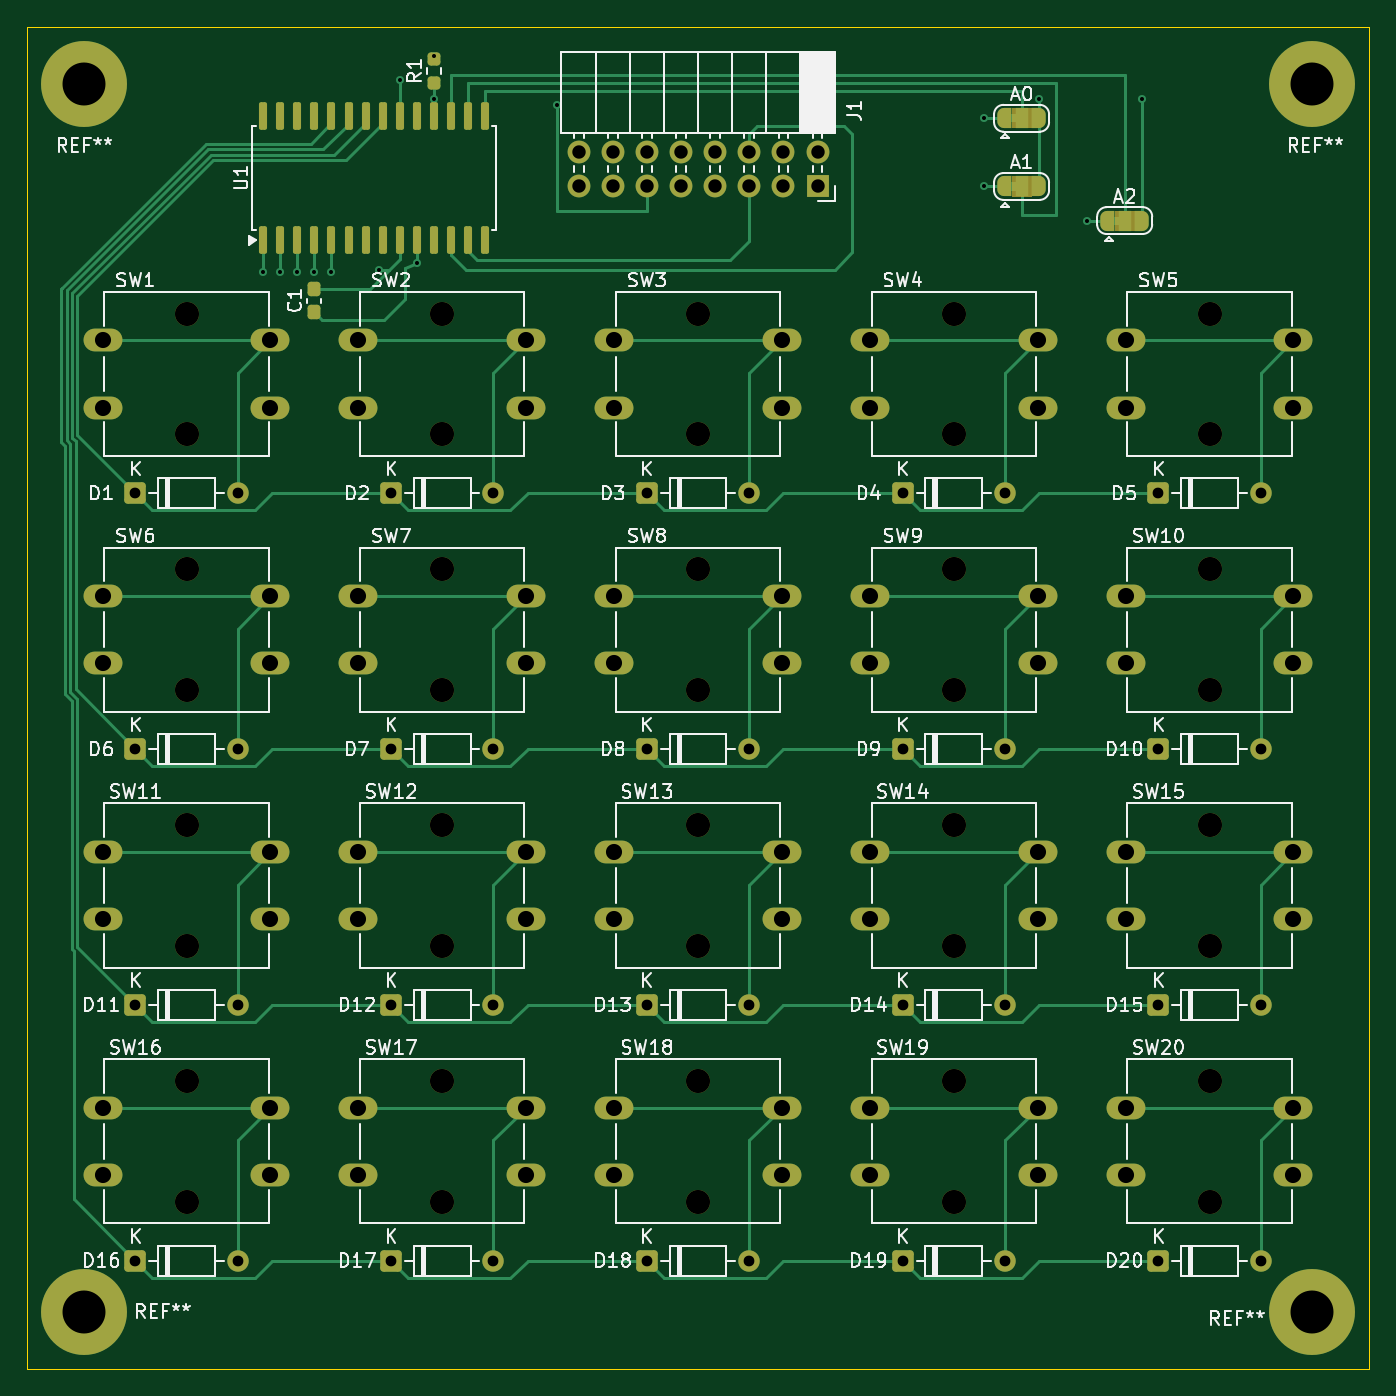
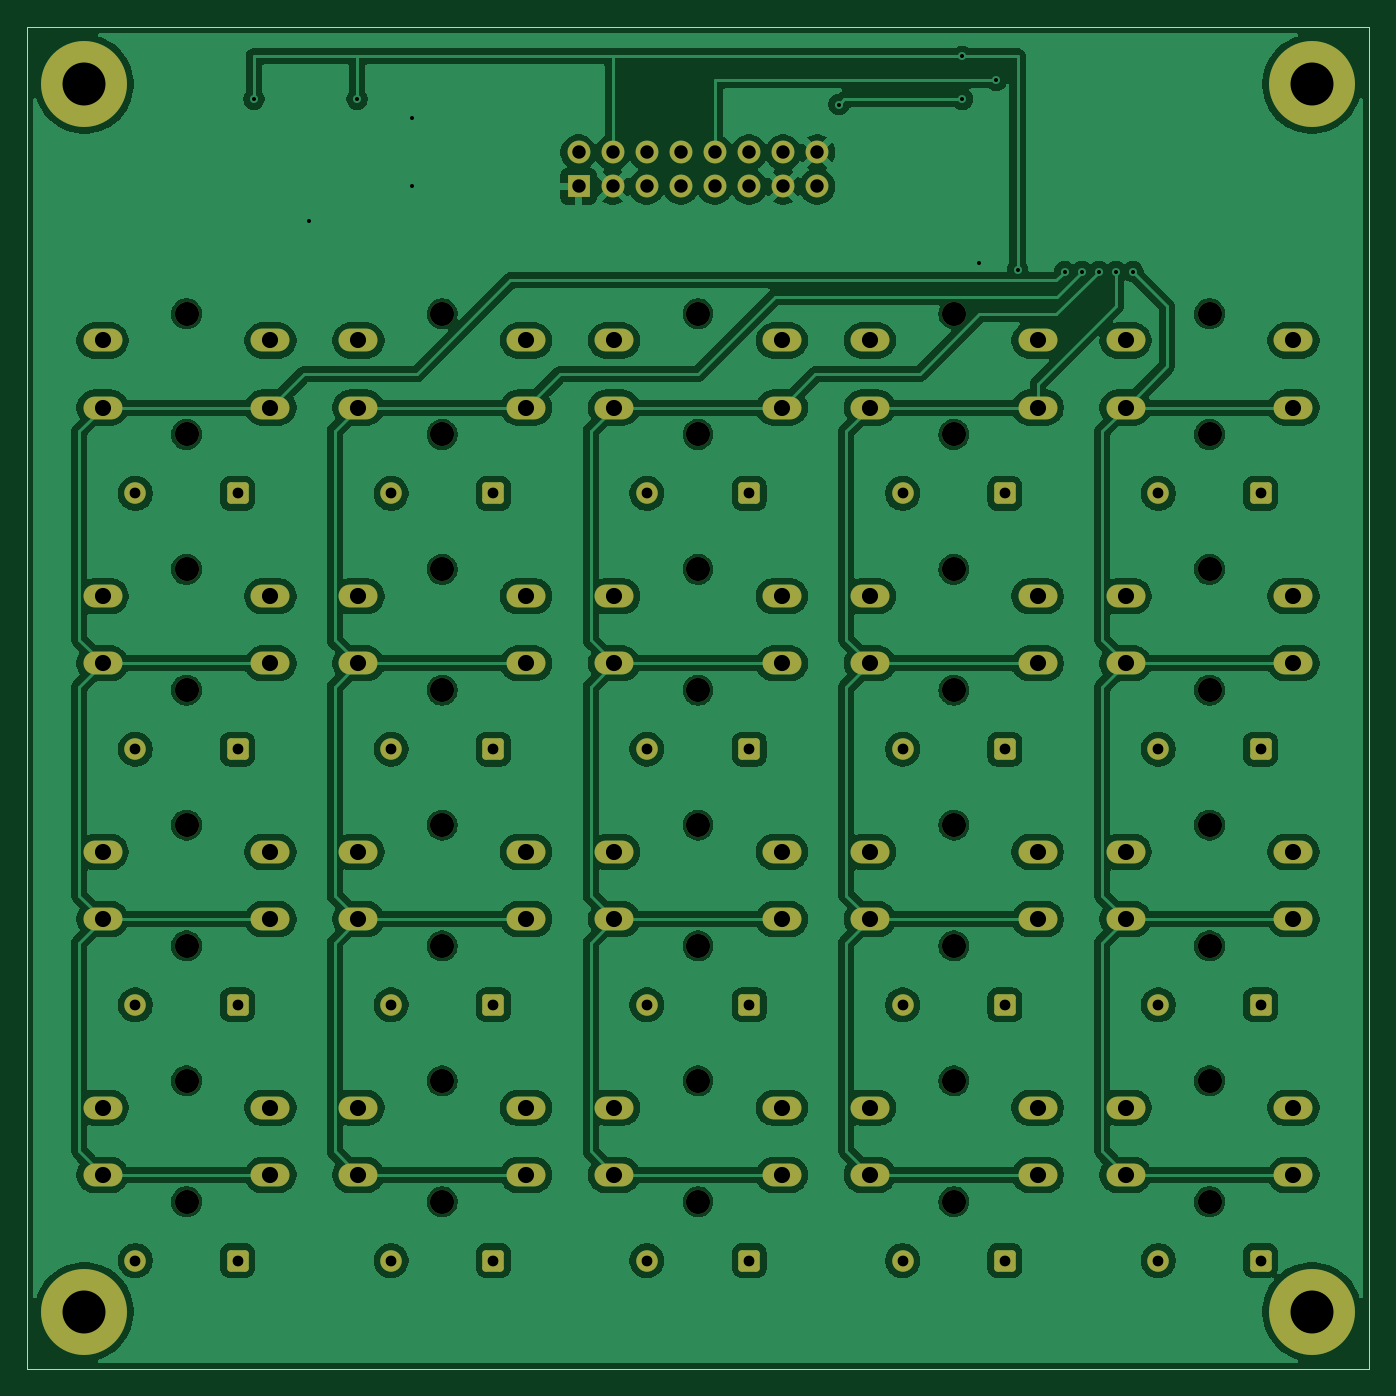
Circuit board: 11 layer files. Board 100.0 x 100.0 mm.
- bottom_copper: daisy_buttons_breakout_1-B_Cu.gbr (298636 bytes)
- bottom_mask: daisy_buttons_breakout_1-B_Mask.gbr (7108 bytes)
- paste: daisy_buttons_breakout_1-B_Paste.gbr (469 bytes)
- bottom_silk: daisy_buttons_breakout_1-B_Silkscreen.gbr (470 bytes)
- outline: daisy_buttons_breakout_1-Edge_Cuts.gbr (623 bytes)
- top_copper: daisy_buttons_breakout_1-F_Cu.gbr (26077 bytes)
- top_mask: daisy_buttons_breakout_1-F_Mask.gbr (10099 bytes)
- paste: daisy_buttons_breakout_1-F_Paste.gbr (2183 bytes)
- top_silk: daisy_buttons_breakout_1-F_Silkscreen.gbr (107092 bytes)
- drill: daisy_buttons_breakout_1-NPTH.drl (921 bytes)
- drill: daisy_buttons_breakout_1-PTH.drl (2884 bytes)

=== bottom_copper: daisy_buttons_breakout_1-B_Cu.gbr (298636 bytes, source omitted) ===
=== bottom_mask: daisy_buttons_breakout_1-B_Mask.gbr (7108 bytes, source omitted) ===
=== paste: daisy_buttons_breakout_1-B_Paste.gbr ===
%TF.GenerationSoftware,KiCad,Pcbnew,10.0.5*%
%TF.CreationDate,2026-08-30T10:19:16-07:00*%
%TF.ProjectId,daisy_buttons_breakout_1,64616973-795f-4627-9574-746f6e735f62,rev?*%
%TF.SameCoordinates,Original*%
%TF.FileFunction,Paste,Bot*%
%TF.FilePolarity,Positive*%
%FSLAX46Y46*%
G04 Gerber Fmt 4.6, Leading zero omitted, Abs format (unit mm)*
G04 Created by KiCad (PCBNEW 10.0.5) date 2026-08-30 10:19:16*
%MOMM*%
%LPD*%
G01*
G04 APERTURE LIST*
G04 APERTURE END LIST*
M02*

=== bottom_silk: daisy_buttons_breakout_1-B_Silkscreen.gbr ===
%TF.GenerationSoftware,KiCad,Pcbnew,10.0.5*%
%TF.CreationDate,2026-08-30T10:19:16-07:00*%
%TF.ProjectId,daisy_buttons_breakout_1,64616973-795f-4627-9574-746f6e735f62,rev?*%
%TF.SameCoordinates,Original*%
%TF.FileFunction,Legend,Bot*%
%TF.FilePolarity,Positive*%
%FSLAX46Y46*%
G04 Gerber Fmt 4.6, Leading zero omitted, Abs format (unit mm)*
G04 Created by KiCad (PCBNEW 10.0.5) date 2026-08-30 10:19:16*
%MOMM*%
%LPD*%
G01*
G04 APERTURE LIST*
G04 APERTURE END LIST*
M02*

=== outline: daisy_buttons_breakout_1-Edge_Cuts.gbr ===
%TF.GenerationSoftware,KiCad,Pcbnew,10.0.5*%
%TF.CreationDate,2026-08-30T10:19:17-07:00*%
%TF.ProjectId,daisy_buttons_breakout_1,64616973-795f-4627-9574-746f6e735f62,rev?*%
%TF.SameCoordinates,Original*%
%TF.FileFunction,Profile,NP*%
%FSLAX46Y46*%
G04 Gerber Fmt 4.6, Leading zero omitted, Abs format (unit mm)*
G04 Created by KiCad (PCBNEW 10.0.5) date 2026-08-30 10:19:17*
%MOMM*%
%LPD*%
G01*
G04 APERTURE LIST*
%TA.AperFunction,Profile*%
%ADD10C,0.100000*%
%TD*%
G04 APERTURE END LIST*
D10*
X77000000Y-51600000D02*
X177000000Y-51600000D01*
X177000000Y-151600000D01*
X77000000Y-151600000D01*
X77000000Y-51600000D01*
M02*

=== top_copper: daisy_buttons_breakout_1-F_Cu.gbr (26077 bytes, source omitted) ===
=== top_mask: daisy_buttons_breakout_1-F_Mask.gbr (10099 bytes, source omitted) ===
=== paste: daisy_buttons_breakout_1-F_Paste.gbr (2183 bytes, source withheld) ===
=== top_silk: daisy_buttons_breakout_1-F_Silkscreen.gbr (107092 bytes, source omitted) ===
=== drill: daisy_buttons_breakout_1-NPTH.drl ===
M48
; DRILL file KiCad 10.0.5 date 2026-08-30T10:19:21
; FORMAT={-:-/ absolute / metric / decimal}
; #@! TF.CreationDate,2026-08-30T10:19:21-07:00
; #@! TF.GenerationSoftware,Kicad,Pcbnew,10.0.5
; #@! TF.FileFunction,NonPlated,1,2,NPTH
FMAT,2
METRIC
; #@! TA.AperFunction,NonPlated,NPTH,ComponentDrill
T1C1.800
%
G90
G05
T1
X88.9Y-72.97
X88.9Y-81.97
X88.9Y-92.02
X88.9Y-101.02
X88.9Y-111.07
X88.9Y-120.07
X88.9Y-130.12
X88.9Y-139.12
X107.95Y-72.97
X107.95Y-81.97
X107.95Y-92.02
X107.95Y-101.02
X107.95Y-111.07
X107.95Y-120.07
X107.95Y-130.12
X107.95Y-139.12
X127.0Y-72.97
X127.0Y-81.97
X127.0Y-92.02
X127.0Y-101.02
X127.0Y-111.07
X127.0Y-120.07
X127.0Y-130.12
X127.0Y-139.12
X146.05Y-72.97
X146.05Y-81.97
X146.05Y-92.02
X146.05Y-101.02
X146.05Y-111.07
X146.05Y-120.07
X146.05Y-130.12
X146.05Y-139.12
X165.1Y-72.97
X165.1Y-81.97
X165.1Y-92.02
X165.1Y-101.02
X165.1Y-111.07
X165.1Y-120.07
X165.1Y-130.12
X165.1Y-139.12
M30

=== drill: daisy_buttons_breakout_1-PTH.drl ===
M48
; DRILL file KiCad 10.0.5 date 2026-08-30T10:19:21
; FORMAT={-:-/ absolute / metric / decimal}
; #@! TF.CreationDate,2026-08-30T10:19:21-07:00
; #@! TF.GenerationSoftware,Kicad,Pcbnew,10.0.5
; #@! TF.FileFunction,Plated,1,2,PTH
FMAT,2
METRIC
; #@! TA.AperFunction,Plated,PTH,ViaDrill
T1C0.300
; #@! TA.AperFunction,Plated,PTH,ComponentDrill
T2C0.800
; #@! TA.AperFunction,Plated,PTH,ComponentDrill
T3C1.000
; #@! TA.AperFunction,Plated,PTH,ComponentDrill
T4C1.200
; #@! TA.AperFunction,Plated,PTH,ComponentDrill
T5C3.200
%
G90
G05
T1
X94.615Y-69.85
X95.885Y-69.85
X97.155Y-69.85
X98.425Y-69.85
X99.695Y-69.85
X103.2Y-69.7
X104.78Y-55.6
X106.045Y-69.215
X107.31Y-53.8
X107.31Y-57.0
X116.5Y-57.4
X148.3Y-58.42
X148.3Y-63.5
X152.4Y-57.0
X156.0Y-66.04
X160.08Y-57.0
T2
X85.09Y-86.36
X85.09Y-105.41
X85.09Y-124.46
X85.09Y-143.51
X92.71Y-86.36
X92.71Y-105.41
X92.71Y-124.46
X92.71Y-143.51
X104.14Y-86.36
X104.14Y-105.41
X104.14Y-124.46
X104.14Y-143.51
X111.76Y-86.36
X111.76Y-105.41
X111.76Y-124.46
X111.76Y-143.51
X123.19Y-86.36
X123.19Y-105.41
X123.19Y-124.46
X123.19Y-143.51
X130.81Y-86.36
X130.81Y-105.41
X130.81Y-124.46
X130.81Y-143.51
X142.24Y-86.36
X142.24Y-105.41
X142.24Y-124.46
X142.24Y-143.51
X149.86Y-86.36
X149.86Y-105.41
X149.86Y-124.46
X149.86Y-143.51
X161.29Y-86.36
X161.29Y-105.41
X161.29Y-124.46
X161.29Y-143.51
X168.91Y-86.36
X168.91Y-105.41
X168.91Y-124.46
X168.91Y-143.51
T3
X118.12Y-63.5
X118.12Y-60.96
X120.66Y-60.96
X120.66Y-63.5
X123.2Y-60.96
X123.2Y-63.5
X125.74Y-60.96
X125.74Y-63.5
X128.28Y-60.96
X128.28Y-63.5
X130.82Y-60.96
X130.82Y-63.5
X133.36Y-60.96
X133.36Y-63.5
X135.9Y-60.96
X135.9Y-63.5
T4
X82.65Y-74.97
X82.65Y-79.97
X82.65Y-94.02
X82.65Y-99.02
X82.65Y-113.07
X82.65Y-118.07
X82.65Y-132.12
X82.65Y-137.12
X95.15Y-74.97
X95.15Y-79.97
X95.15Y-94.02
X95.15Y-99.02
X95.15Y-113.07
X95.15Y-118.07
X95.15Y-132.12
X95.15Y-137.12
X101.7Y-74.97
X101.7Y-79.97
X101.7Y-94.02
X101.7Y-99.02
X101.7Y-113.07
X101.7Y-118.07
X101.7Y-132.12
X101.7Y-137.12
X114.2Y-74.97
X114.2Y-79.97
X114.2Y-94.02
X114.2Y-99.02
X114.2Y-113.07
X114.2Y-118.07
X114.2Y-132.12
X114.2Y-137.12
X120.75Y-74.97
X120.75Y-79.97
X120.75Y-94.02
X120.75Y-99.02
X120.75Y-113.07
X120.75Y-118.07
X120.75Y-132.12
X120.75Y-137.12
X133.25Y-74.97
X133.25Y-79.97
X133.25Y-94.02
X133.25Y-99.02
X133.25Y-113.07
X133.25Y-118.07
X133.25Y-132.12
X133.25Y-137.12
X139.8Y-74.97
X139.8Y-79.97
X139.8Y-94.02
X139.8Y-99.02
X139.8Y-113.07
X139.8Y-118.07
X139.8Y-132.12
X139.8Y-137.12
X152.3Y-74.97
X152.3Y-79.97
X152.3Y-94.02
X152.3Y-99.02
X152.3Y-113.07
X152.3Y-118.07
X152.3Y-132.12
X152.3Y-137.12
X158.85Y-74.97
X158.85Y-79.97
X158.85Y-94.02
X158.85Y-99.02
X158.85Y-113.07
X158.85Y-118.07
X158.85Y-132.12
X158.85Y-137.12
X171.35Y-74.97
X171.35Y-79.97
X171.35Y-94.02
X171.35Y-99.02
X171.35Y-113.07
X171.35Y-118.07
X171.35Y-132.12
X171.35Y-137.12
T5
X81.28Y-55.88
X81.28Y-147.32
X172.72Y-55.88
X172.72Y-147.32
M30
